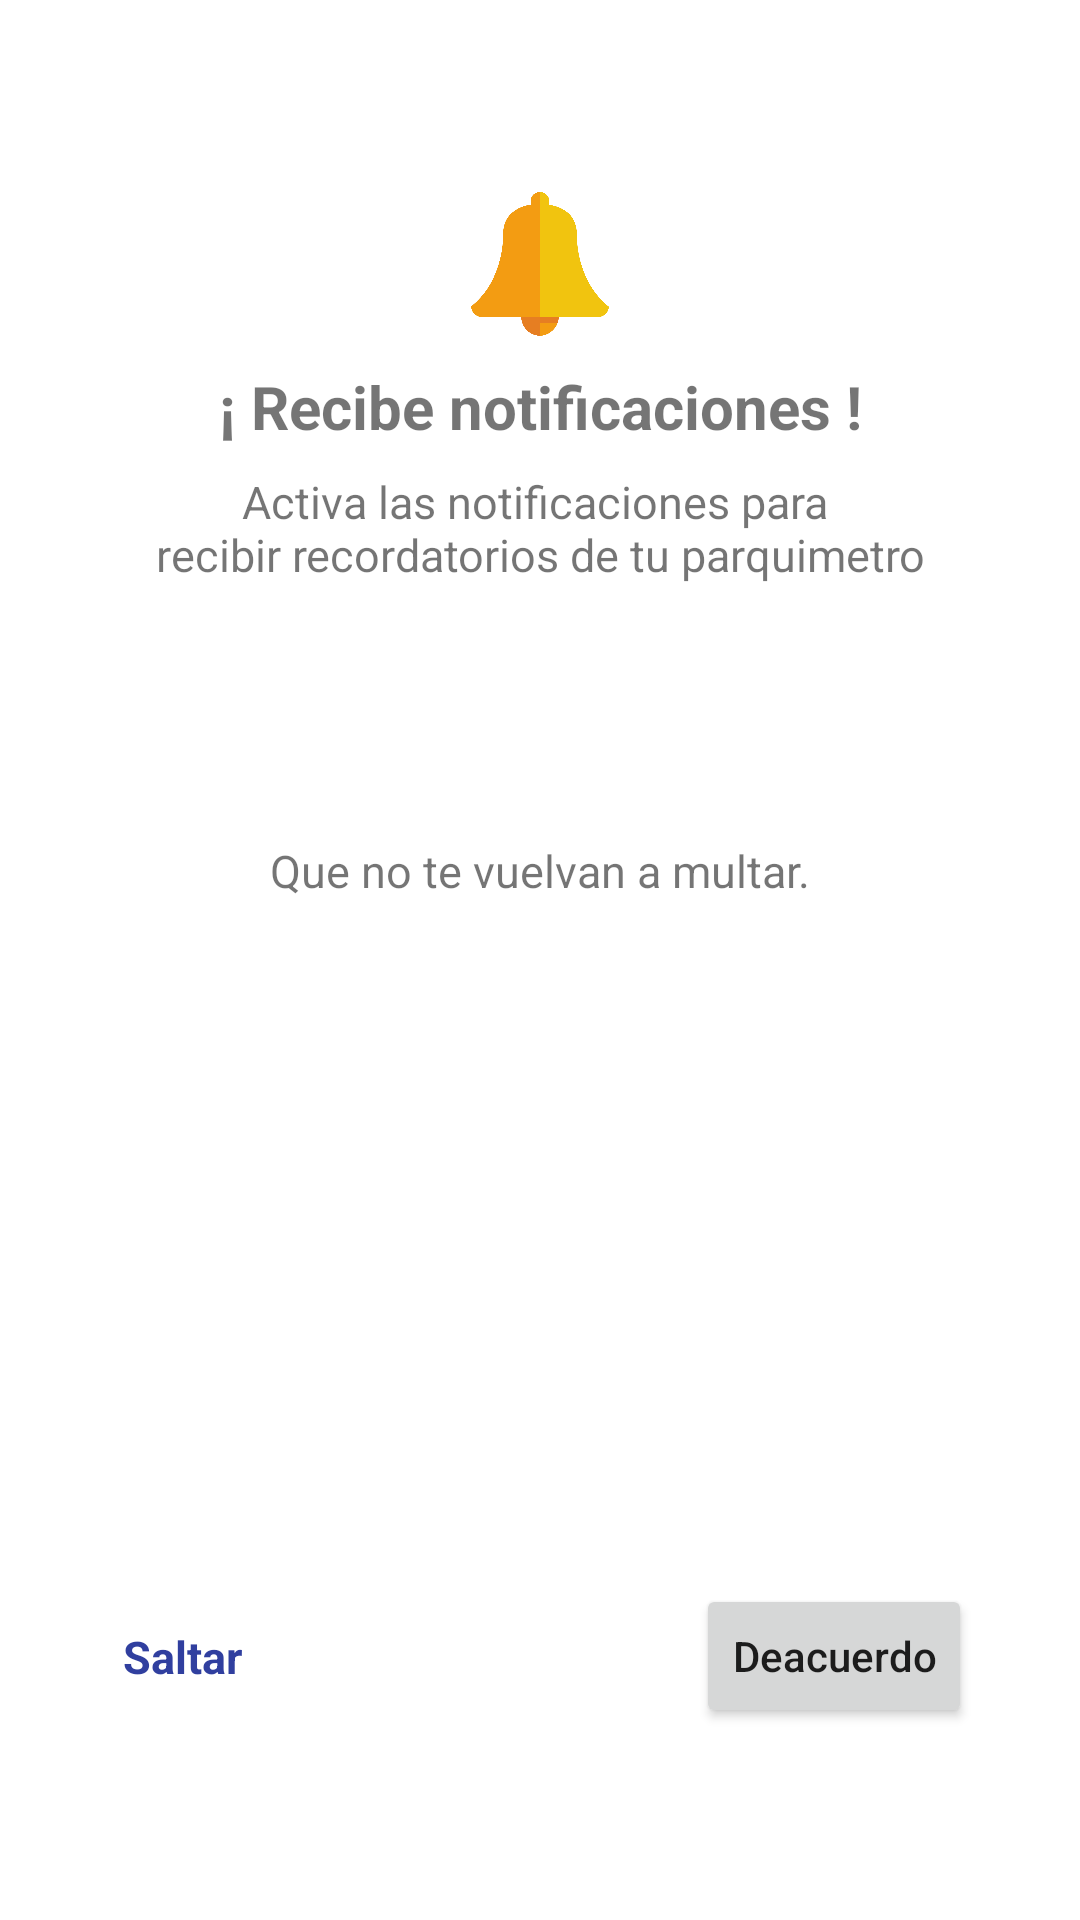

The Android layout XML behind this screen, and the referenced resources:
<!-- AndroidManifest.xml: application theme AppTheme -->
<!-- res/layout/dialog_notification_permission.xml -->
<?xml version="1.0" encoding="utf-8"?>
<androidx.constraintlayout.widget.ConstraintLayout xmlns:android="http://schemas.android.com/apk/res/android"
    android:layout_width="match_parent"
    android:layout_height="match_parent"
    android:background="@color/white"
    xmlns:app="http://schemas.android.com/apk/res-auto">

    <ImageView
        android:id="@+id/imageView2"
        android:layout_width="50dp"
        android:layout_height="50dp"
        android:src="@drawable/campana"
        app:layout_constraintEnd_toStartOf="@+id/guideline2"
        app:layout_constraintStart_toStartOf="@+id/guideline3"
        app:layout_constraintTop_toBottomOf="@+id/guideline" />

    <TextView
        android:id="@+id/textView5"
        android:layout_width="wrap_content"
        android:layout_height="wrap_content"
        android:layout_marginTop="8dp"
        android:text="@string/dialog_notify_title"
        android:textAlignment="center"
        android:textSize="20sp"
        android:textStyle="bold"
        app:layout_constraintEnd_toEndOf="@id/guideline2"
        app:layout_constraintStart_toStartOf="@id/guideline3"
        app:layout_constraintTop_toBottomOf="@id/imageView2" />

    <TextView
        android:id="@+id/textView6"
        android:layout_width="wrap_content"
        android:layout_height="wrap_content"
        android:layout_marginTop="8dp"
        android:text="@string/dialog_notify_desc"
        android:textAlignment="center"
        android:textSize="15sp"
        app:layout_constraintEnd_toStartOf="@+id/guideline2"
        app:layout_constraintStart_toStartOf="@+id/guideline3"
        app:layout_constraintTop_toBottomOf="@+id/textView5" />

    <ImageView
        android:id="@+id/imageView3"
        android:layout_width="wrap_content"
        android:layout_height="wrap_content"
        android:elevation="2dp"
        android:src="@drawable/ic_launcher_round"
        app:layout_constraintEnd_toStartOf="@+id/guideline2"
        app:layout_constraintStart_toStartOf="@+id/guideline3"
        app:layout_constraintTop_toTopOf="@+id/guideline5" />

    <TextView
        android:layout_width="wrap_content"
        android:layout_height="wrap_content"
        android:layout_marginTop="24dp"
        android:text="@string/dialog_notify_desc2"
        android:textSize="15sp"
        app:layout_constraintEnd_toStartOf="@+id/guideline2"
        app:layout_constraintStart_toStartOf="@+id/guideline3"
        app:layout_constraintTop_toBottomOf="@+id/imageView3" />

    <TextView
        android:id="@+id/btn_skip"
        android:layout_width="wrap_content"
        android:layout_height="wrap_content"
        android:padding="5dp"
        android:text="@string/dialog_notify_skip"
        android:textColor="@color/colorPrimaryDark"
        android:textSize="15sp"
        android:textStyle="bold"
        app:layout_constraintBottom_toTopOf="@+id/guideline9"
        app:layout_constraintStart_toStartOf="@id/guideline3"
        app:layout_constraintTop_toTopOf="@+id/btn_ok" />

    <androidx.appcompat.widget.AppCompatButton
        android:id="@+id/btn_ok"
        android:textAllCaps="false"
        android:layout_width="wrap_content"
        android:layout_height="wrap_content"
        android:text="@string/dialog_notify_continue"
        app:layout_constraintBottom_toTopOf="@+id/guideline9"
        app:layout_constraintEnd_toStartOf="@+id/guideline2" />

    <androidx.constraintlayout.widget.Guideline
        android:id="@+id/guideline"
        android:layout_width="wrap_content"
        android:layout_height="wrap_content"
        android:orientation="horizontal"
        app:layout_constraintGuide_percent=".1" />

    <androidx.constraintlayout.widget.Guideline
        android:id="@+id/guideline9"
        android:layout_width="wrap_content"
        android:layout_height="wrap_content"
        android:orientation="horizontal"
        app:layout_constraintGuide_percent=".9" />

    <androidx.constraintlayout.widget.Guideline
        android:id="@+id/guideline5"
        android:layout_width="wrap_content"
        android:layout_height="wrap_content"
        android:orientation="horizontal"
        app:layout_constraintGuide_percent=".4" />

    <androidx.constraintlayout.widget.Guideline
        android:id="@+id/guideline3"
        android:layout_width="wrap_content"
        android:layout_height="wrap_content"
        android:orientation="vertical"
        app:layout_constraintGuide_percent=".1" />

    <androidx.constraintlayout.widget.Guideline
        android:id="@+id/guideline2"
        android:layout_width="wrap_content"
        android:layout_height="wrap_content"
        android:orientation="vertical"
        app:layout_constraintGuide_percent=".9" />
</androidx.constraintlayout.widget.ConstraintLayout>
<!-- resources referenced by this layout -->
<resources>
  <color name="colorPrimaryDark">#303F9F</color>
  <color name="white">#FFFFFFFF</color>
  <!-- drawable campana: png bitmap (drawable-nodpi, 27005 bytes) -->
  <!-- drawable ic_launcher_round: png bitmap (mipmap-hdpi, 5038 bytes) -->
  <string name="dialog_notify_continue">Deacuerdo</string>
  <string name="dialog_notify_desc">Activa las notificaciones para \nrecibir recordatorios de tu parquimetro</string>
  <string name="dialog_notify_desc2">Que no te vuelvan a multar.</string>
  <string name="dialog_notify_skip">Saltar</string>
  <string name="dialog_notify_title">¡ Recibe notificaciones !</string>
  <style name="AppTheme" parent="Theme.AppCompat.Light.NoActionBar">
          
          <item name="colorPrimary">@color/colorPrimary</item>
          <item name="colorPrimaryDark">@color/colorPrimaryDark</item>
          <item name="colorAccent">@color/colorAccent</item>
      </style>
  <color name="colorPrimary">#3F51B5</color>
  <color name="colorAccent">#FF4081</color>
</resources>
